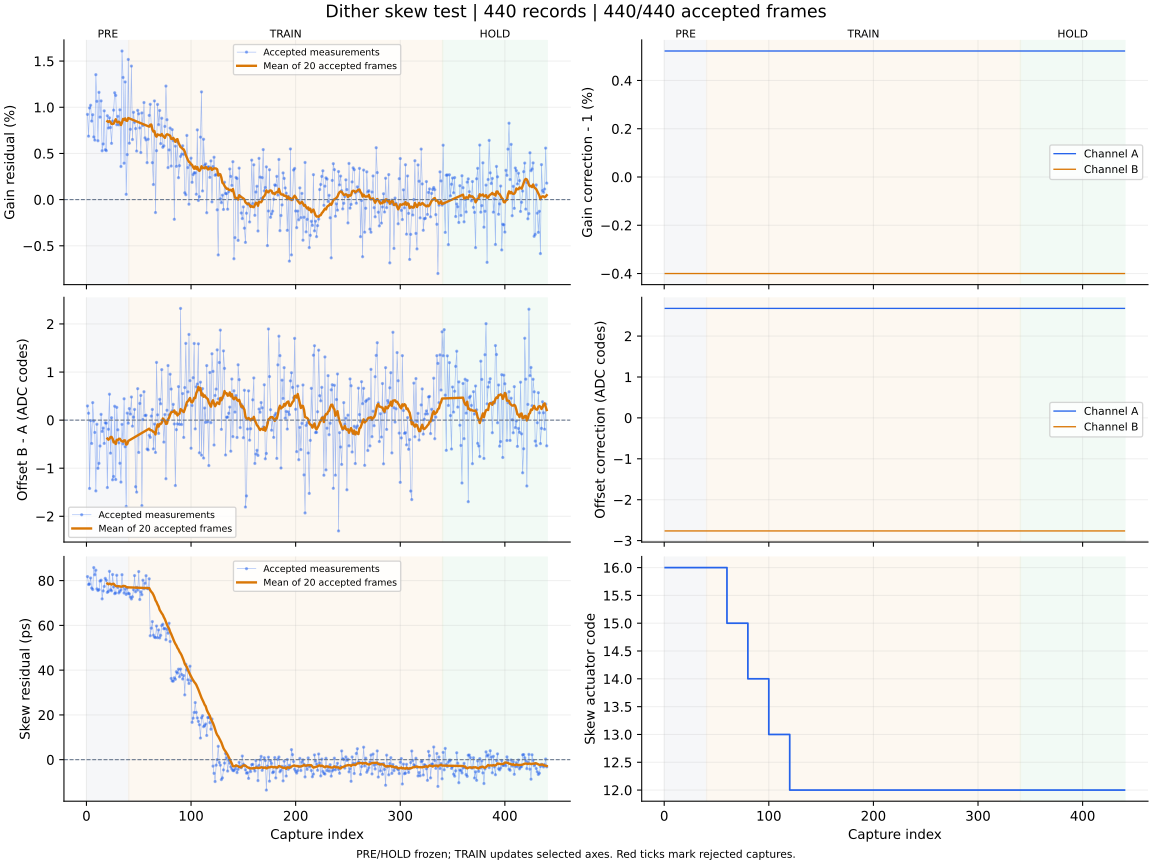

The table this chart was drawn from, first rows:
capture, iteration, status, gain_error_ppm, offset_error_codes, skew_error_ps, gain_corr_a, gain_corr_b, offset_a_codes, offset_b_codes, actuator_code, skew_action, skew_step_codes, batch_used, batch_frames, batch_skew_ps, clipped_samples, n0, rotation, alignment_margin, phase, attempt
1, 700, ok, 9230, 0.295, 81.8, 1.005, 0.996, 2.676, -2.763, 16, none, 0, 0, 0, , 0, -1, 0, 327.2, pre, 0
2, 701, ok, 6872, 0.143, 78.29, 1.005, 0.996, 2.676, -2.763, 16, none, 0, 0, 0, , 0, -1, 0, 319.5, pre, 1
3, 702, ok, 9923, -1.421, 78.44, 1.005, 0.996, 2.676, -2.763, 16, none, 0, 0, 0, , 0, -1, 0, 341.3, pre, 2
4, 703, ok, 10216, -0.01, 81.18, 1.005, 0.996, 2.676, -2.763, 16, none, 0, 0, 0, , 0, -1, 0, 313.9, pre, 3
5, 704, ok, 8504, -0.485, 76.67, 1.005, 0.996, 2.676, -2.763, 16, none, 0, 0, 0, , 0, -1, 0, 324.9, pre, 4
6, 705, ok, 9192, 0.364, 76.05, 1.005, 0.996, 2.676, -2.763, 16, none, 0, 0, 0, , 0, -1, 0, 328.2, pre, 5
7, 706, ok, 6786, -0.017, 85.83, 1.005, 0.996, 2.676, -2.763, 16, none, 0, 0, 0, , 0, -1, 0, 304.2, pre, 6
8, 707, ok, 6445, -0.256, 82.62, 1.005, 0.996, 2.676, -2.763, 16, none, 0, 0, 0, , 0, -1, 0, 319.1, pre, 7
9, 708, ok, 13530, -1.472, 84.66, 1.005, 0.996, 2.676, -2.763, 16, none, 0, 0, 0, , 0, -1, 0, 316.4, pre, 8
10, 709, ok, 10645, -0.086, 76.3, 1.005, 0.996, 2.676, -2.763, 16, none, 0, 0, 0, , 0, -1, 0, 329.9, pre, 9
11, 710, ok, 6376, -1.002, 75.58, 1.005, 0.996, 2.676, -2.763, 16, none, 0, 0, 0, , 0, -1, 0, 318.1, pre, 10
12, 711, ok, 11616, -0.899, 75.97, 1.005, 0.996, 2.676, -2.763, 16, none, 0, 0, 0, , 0, -1, 0, 331.6, pre, 11
13, 712, ok, 8932, -0.538, 79.8, 1.005, 0.996, 2.676, -2.763, 16, none, 0, 0, 0, , 0, -1, 0, 312.4, pre, 12
14, 713, ok, 10690, 0.12, 80.2, 1.005, 0.996, 2.676, -2.763, 16, none, 0, 0, 0, , 0, -1, 0, 326.9, pre, 13
15, 714, ok, 5290, -0.235, 71.85, 1.005, 0.996, 2.676, -2.763, 16, none, 0, 0, 0, , 0, -1, 0, 322.1, pre, 14
16, 715, ok, 6027, -0.165, 75.4, 1.005, 0.996, 2.676, -2.763, 16, none, 0, 0, 0, , 0, -1, 0, 322.7, pre, 15
17, 716, ok, 9613, -0.484, 77.41, 1.005, 0.996, 2.676, -2.763, 16, none, 0, 0, 0, , 0, -1, 0, 316.7, pre, 16
18, 717, ok, 5401, -0.056, 81.0, 1.005, 0.996, 2.676, -2.763, 16, none, 0, 0, 0, , 0, -1, 0, 317.4, pre, 17
19, 718, ok, 5306, -0.062, 80.14, 1.005, 0.996, 2.676, -2.763, 16, none, 0, 0, 0, , 0, -1, 0, 337.4, pre, 18
20, 719, ok, 9081, -1.402, 74.74, 1.005, 0.996, 2.676, -2.763, 16, measure-only, 0, 20, 20, 78.7, 0, -1, 0, 330.9, pre, 19
21, 720, ok, 7754, -0.19, 75.2, 1.005, 0.996, 2.676, -2.763, 16, none, 0, 0, 0, , 0, -1, 0, 332.8, pre, 20
22, 721, ok, 8859, 0.539, 84.15, 1.005, 0.996, 2.676, -2.763, 16, none, 0, 0, 0, , 0, -1, 0, 290.5, pre, 21
23, 722, ok, 7815, -0.687, 75.91, 1.005, 0.996, 2.676, -2.763, 16, none, 0, 0, 0, , 0, -1, 0, 331.1, pre, 22
24, 723, ok, 6093, 0.05, 75.48, 1.005, 0.996, 2.676, -2.763, 16, none, 0, 0, 0, , 0, -1, 0, 321.8, pre, 23
25, 724, ok, 8507, -1.241, 82.72, 1.005, 0.996, 2.676, -2.763, 16, none, 0, 0, 0, , 0, -1, 0, 335.2, pre, 24
26, 725, ok, 9687, -1.172, 77.15, 1.005, 0.996, 2.676, -2.763, 16, none, 0, 0, 0, , 0, -1, 0, 337.8, pre, 25
27, 726, ok, 11571, 0.289, 74.19, 1.005, 0.996, 2.676, -2.763, 16, none, 0, 0, 0, , 0, -1, 0, 336.7, pre, 26
28, 727, ok, 11286, -1.235, 74.49, 1.005, 0.996, 2.676, -2.763, 16, none, 0, 0, 0, , 0, -1, 0, 320.8, pre, 27
29, 728, ok, 8106, 0.265, 82.4, 1.005, 0.996, 2.676, -2.763, 16, none, 0, 0, 0, , 0, -1, 0, 306.3, pre, 28
30, 729, ok, 9021, -0.201, 76.99, 1.005, 0.996, 2.676, -2.763, 16, none, 0, 0, 0, , 0, -1, 0, 330.4, pre, 29
31, 730, ok, 8101, -0.472, 74.5, 1.005, 0.996, 2.676, -2.763, 16, none, 0, 0, 0, , 0, -1, 0, 330, pre, 30
32, 731, ok, 9725, -0.897, 75.21, 1.005, 0.996, 2.676, -2.763, 16, none, 0, 0, 0, , 0, -1, 0, 321, pre, 31
33, 732, ok, 3585, -1.289, 75.9, 1.005, 0.996, 2.676, -2.763, 16, none, 0, 0, 0, , 0, -1, 0, 326, pre, 32
34, 733, ok, 16091, -0.088, 82.65, 1.005, 0.996, 2.676, -2.763, 16, none, 0, 0, 0, , 0, -1, 0, 344.1, pre, 33
35, 734, ok, 13227, -0.495, 77.24, 1.005, 0.996, 2.676, -2.763, 16, none, 0, 0, 0, , 0, -1, 0, 313.1, pre, 34
36, 735, ok, 3942, 0.444, 74.46, 1.005, 0.996, 2.676, -2.763, 16, none, 0, 0, 0, , 0, -1, 0, 334.5, pre, 35
37, 736, ok, 12743, -0.554, 76.23, 1.005, 0.996, 2.676, -2.763, 16, none, 0, 0, 0, , 0, -1, 0, 330.8, pre, 36
38, 737, ok, 574.0, -1.794, 73.84, 1.005, 0.996, 2.676, -2.763, 16, none, 0, 0, 0, , 0, -1, 0, 321.5, pre, 37
39, 738, ok, 4872, 0.146, 76.83, 1.005, 0.996, 2.676, -2.763, 16, none, 0, 0, 0, , 0, -1, 0, 338.6, pre, 38
40, 739, ok, 15177, -0.064, 74.34, 1.005, 0.996, 2.676, -2.763, 16, measure-only, 0, 20, 20, 76.99, 0, -1, 0, 321.7, pre, 39
41, 740, ok, 6109, 0.24, 74.09, 1.005, 0.996, 2.676, -2.763, 16, none, 0, 0, 0, , 0, -1, 0, 317, train, 0
42, 741, ok, 7616, 0.126, 72.63, 1.005, 0.996, 2.676, -2.763, 16, none, 0, 0, 0, , 0, -1, 0, 332.9, train, 1
43, 742, ok, 14460, 0.481, 71.8, 1.005, 0.996, 2.676, -2.763, 16, none, 0, 0, 0, , 0, -1, 0, 344.8, train, 2
44, 743, ok, 6510, -0.126, 72.77, 1.005, 0.996, 2.676, -2.763, 16, none, 0, 0, 0, , 0, -1, 0, 317.3, train, 3
45, 744, ok, 9457, 0.063, 75.92, 1.005, 0.996, 2.676, -2.763, 16, none, 0, 0, 0, , 0, -1, 0, 347.0, train, 4
46, 745, ok, 8371, 0.222, 82.25, 1.005, 0.996, 2.676, -2.763, 16, none, 0, 0, 0, , 0, -1, 0, 330.2, train, 5
47, 746, ok, 7691, -1.385, 75.01, 1.005, 0.996, 2.676, -2.763, 16, none, 0, 0, 0, , 0, -1, 0, 312.7, train, 6
48, 747, ok, 5261, -1.497, 76.96, 1.005, 0.996, 2.676, -2.763, 16, none, 0, 0, 0, , 0, -1, 0, 327, train, 7
49, 748, ok, 9664, 0.654, 75.76, 1.005, 0.996, 2.676, -2.763, 16, none, 0, 0, 0, , 0, -1, 0, 331, train, 8
50, 749, ok, 9291, -0.672, 84.05, 1.005, 0.996, 2.676, -2.763, 16, none, 0, 0, 0, , 0, -1, 0, 316.8, train, 9
51, 750, ok, 7767, 0.347, 71.56, 1.005, 0.996, 2.676, -2.763, 16, none, 0, 0, 0, , 0, -1, 0, 346.9, train, 10
52, 751, ok, 5097, 0.513, 74.98, 1.005, 0.996, 2.676, -2.763, 16, none, 0, 0, 0, , 0, -1, 0, 326.2, train, 11
53, 752, ok, 9387, -1.778, 73.72, 1.005, 0.996, 2.676, -2.763, 16, none, 0, 0, 0, , 0, -1, 0, 334.7, train, 12
54, 753, ok, 8024, 0.012, 80.18, 1.005, 0.996, 2.676, -2.763, 16, none, 0, 0, 0, , 0, -1, 0, 290.8, train, 13
55, 754, ok, 10513, 0.591, 76.4, 1.005, 0.996, 2.676, -2.763, 16, none, 0, 0, 0, , 0, -1, 0, 325.6, train, 14
56, 755, ok, 6687, 0.094, 78.83, 1.005, 0.996, 2.676, -2.763, 16, none, 0, 0, 0, , 0, -1, 0, 329.8, train, 15
57, 756, ok, 6468, 0.102, 82.2, 1.005, 0.996, 2.676, -2.763, 16, none, 0, 0, 0, , 0, -1, 0, 329.4, train, 16
58, 757, ok, 4004, -0.602, 76.62, 1.005, 0.996, 2.676, -2.763, 16, none, 0, 0, 0, , 0, -1, 0, 319.3, train, 17
59, 758, ok, 6540, -0.619, 76.36, 1.005, 0.996, 2.676, -2.763, 16, none, 0, 0, 0, , 0, -1, 0, 297.8, train, 18
60, 759, ok, 9122, -0.315, 80.82, 1.005, 0.996, 2.676, -2.763, 15, move:OK, -1, 20, 20, 76.65, 0, -1, 0, 307.3, train, 19
... 380 more rows
